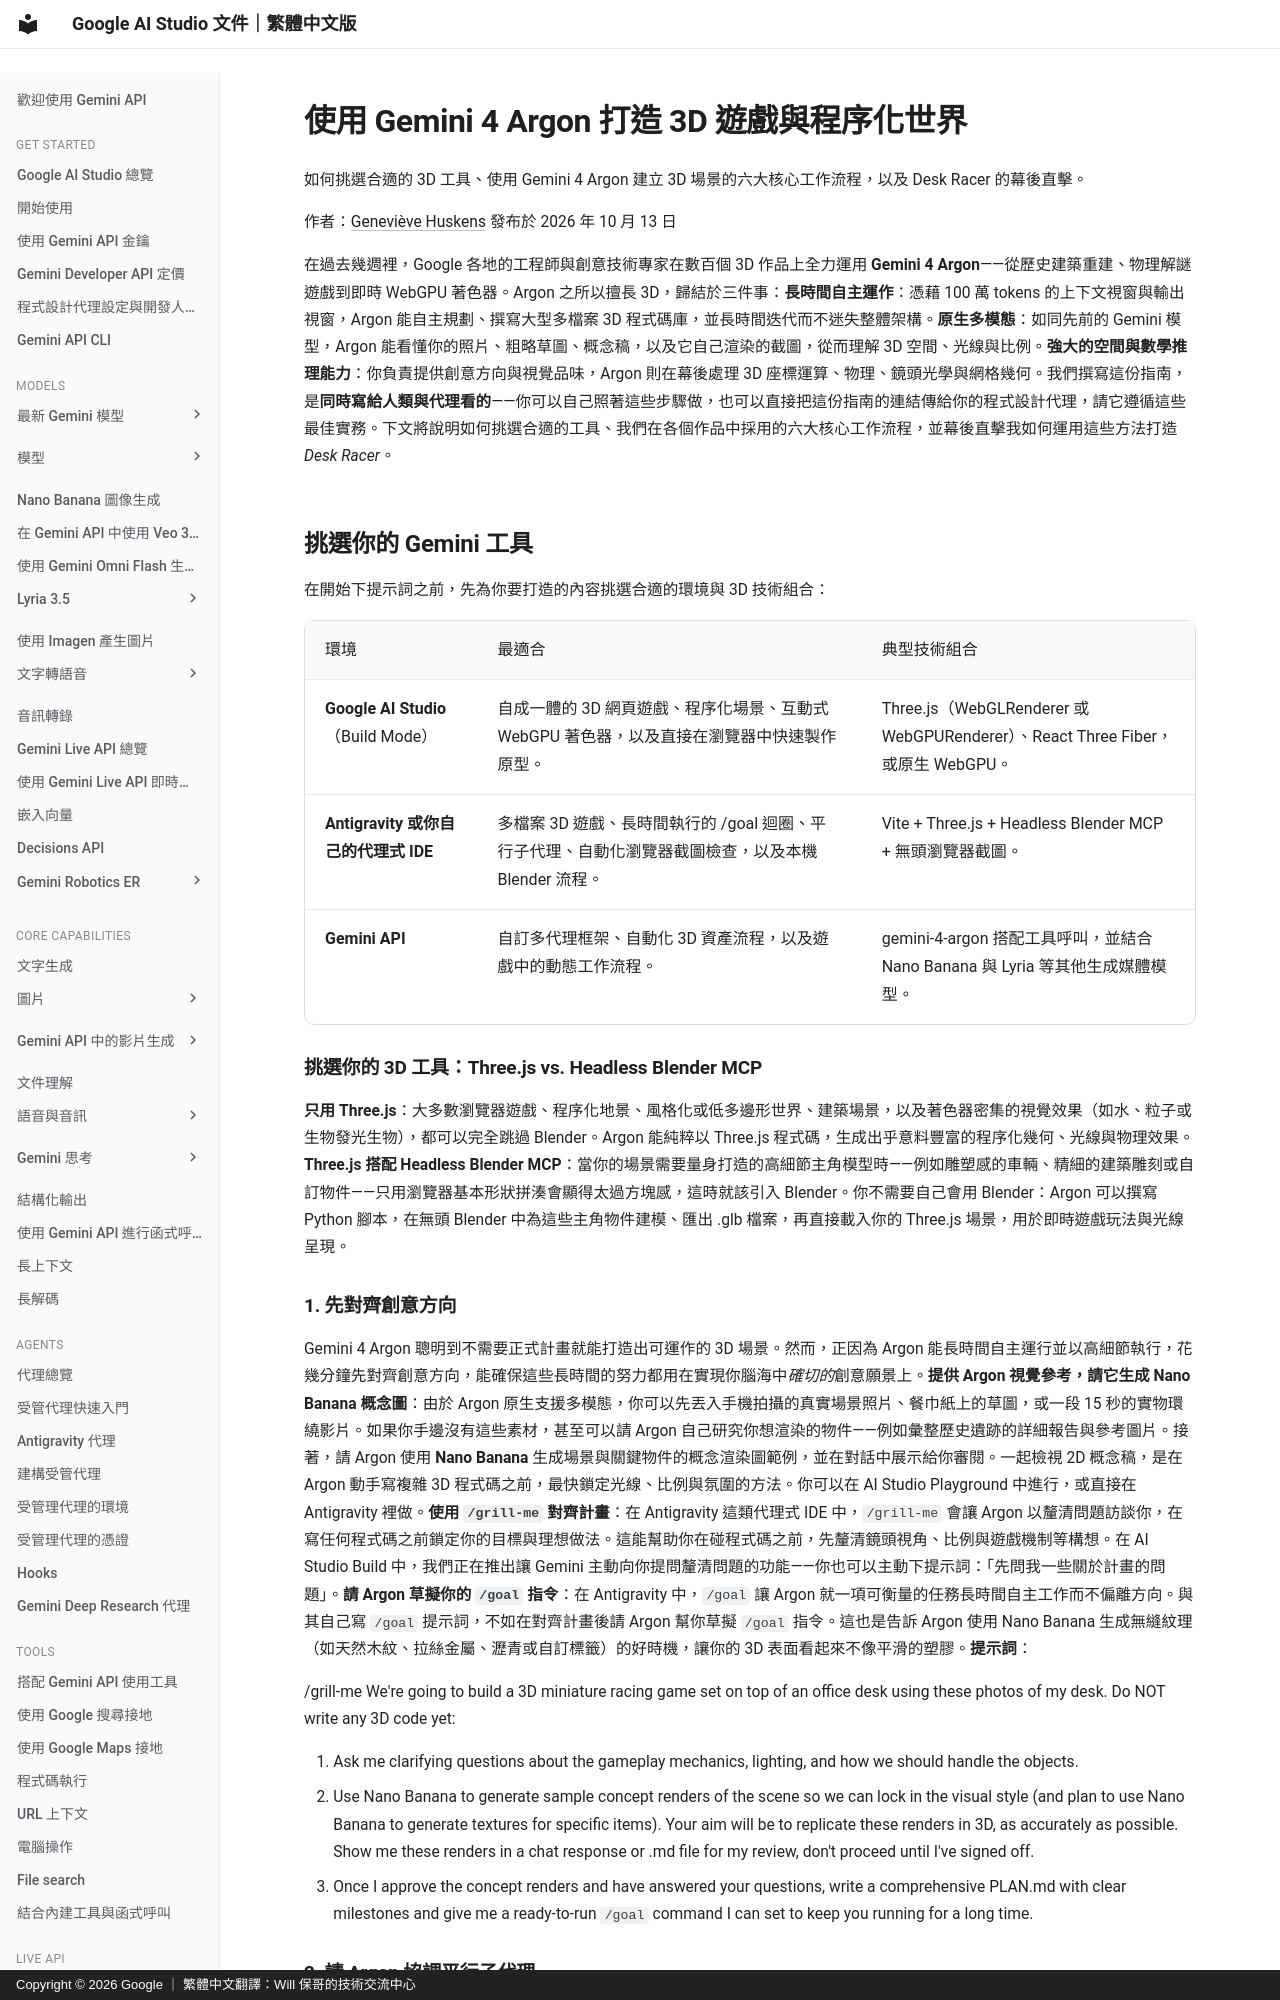

repository: doggy8088/aistudio.google · page: learn/building-3d-games-and-worlds-with-gemini-4-argon/index.html · generator: mkdocs · copyright: Copyright © 2026 Google ｜ 繁體中文翻譯：Will 保哥的技術交流中心

# 使用 Gemini 4 Argon 打造 3D 遊戲與程序化世界

如何挑選合適的 3D 工具、使用 Gemini 4 Argon 建立 3D 場景的六大核心工作流程，以及 Desk Racer 的幕後直擊。

作者：[Geneviève Huskens](https://aistudio.google.com/)
發布於 2026 年 10 月 13 日

在過去幾週裡，Google 各地的工程師與創意技術專家在數百個 3D 作品上全力運用 **Gemini 4 Argon**——從歷史建築重建、物理解謎遊戲到即時 WebGPU 著色器。Argon 之所以擅長 3D，歸結於三件事：**長時間自主運作**：憑藉 100 萬 tokens 的上下文視窗與輸出視窗，Argon 能自主規劃、撰寫大型多檔案 3D 程式碼庫，並長時間迭代而不迷失整體架構。**原生多模態**：如同先前的 Gemini 模型，Argon 能看懂你的照片、粗略草圖、概念稿，以及它自己渲染的截圖，從而理解 3D 空間、光線與比例。**強大的空間與數學推理能力**：你負責提供創意方向與視覺品味，Argon 則在幕後處理 3D 座標運算、物理、鏡頭光學與網格幾何。我們撰寫這份指南，是**同時寫給人類與代理看的**——你可以自己照著這些步驟做，也可以直接把這份指南的連結傳給你的程式設計代理，請它遵循這些最佳實務。下文將說明如何挑選合適的工具、我們在各個作品中採用的六大核心工作流程，並幕後直擊我如何運用這些方法打造 *Desk Racer*。

## 挑選你的 Gemini 工具

在開始下提示詞之前，先為你要打造的內容挑選合適的環境與 3D 技術組合：

| 環境 | 最適合 | 典型技術組合 |
| --- | --- | --- |
| **Google AI Studio**（Build Mode） | 自成一體的 3D 網頁遊戲、程序化場景、互動式 WebGPU 著色器，以及直接在瀏覽器中快速製作原型。 | Three.js（WebGLRenderer 或 WebGPURenderer）、React Three Fiber，或原生 WebGPU。 |
| **Antigravity 或你自己的代理式 IDE** | 多檔案 3D 遊戲、長時間執行的 /goal 迴圈、平行子代理、自動化瀏覽器截圖檢查，以及本機 Blender 流程。 | Vite + Three.js + Headless Blender MCP + 無頭瀏覽器截圖。 |
| **Gemini API** | 自訂多代理框架、自動化 3D 資產流程，以及遊戲中的動態工作流程。 | gemini-4-argon 搭配工具呼叫，並結合 Nano Banana 與 Lyria 等其他生成媒體模型。 |

### 挑選你的 3D 工具：Three.js vs. Headless Blender MCP

**只用 Three.js**：大多數瀏覽器遊戲、程序化地景、風格化或低多邊形世界、建築場景，以及著色器密集的視覺效果（如水、粒子或生物發光生物），都可以完全跳過 Blender。Argon 能純粹以 Three.js 程式碼，生成出乎意料豐富的程序化幾何、光線與物理效果。**Three.js 搭配 Headless Blender MCP**：當你的場景需要量身打造的高細節主角模型時——例如雕塑感的車輛、精細的建築雕刻或自訂物件——只用瀏覽器基本形狀拼湊會顯得太過方塊感，這時就該引入 Blender。你不需要自己會用 Blender：Argon 可以撰寫 Python 腳本，在無頭 Blender 中為這些主角物件建模、匯出 .glb 檔案，再直接載入你的 Three.js 場景，用於即時遊戲玩法與光線呈現。
